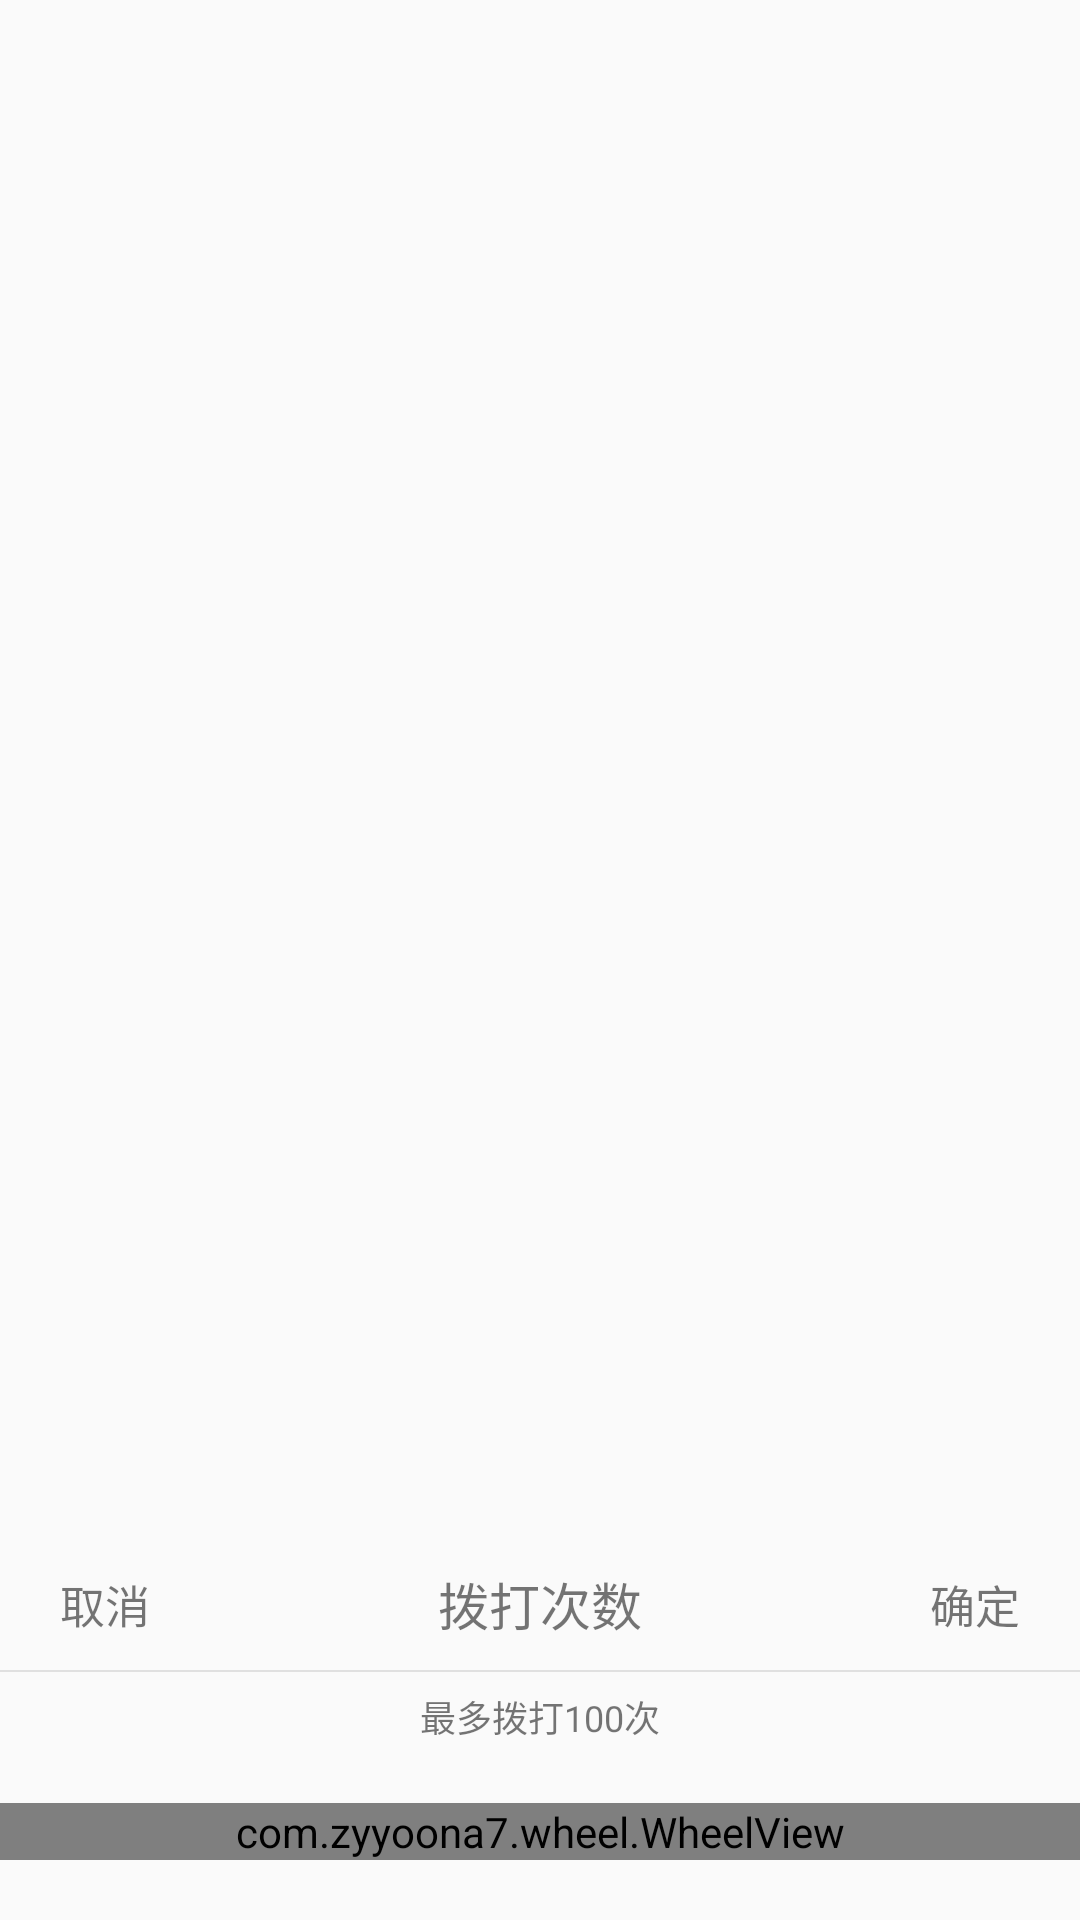

Write the Android layout XML for this screen, with the resource values it uses.
<!-- AndroidManifest.xml: application theme AppTheme.NoTranslucentStatus -->
<!-- res/layout/dialog_set_callnum.xml -->
<?xml version="1.0" encoding="utf-8"?>

<RelativeLayout xmlns:android="http://schemas.android.com/apk/res/android"
    xmlns:app="http://schemas.android.com/apk/res-auto"
    xmlns:tools="http://schemas.android.com/tools"
    android:layout_width="match_parent"
    android:layout_height="match_parent">

    <LinearLayout
        android:layout_width="match_parent"
        android:layout_alignParentBottom="true"
        android:orientation="vertical"
        android:background="@drawable/round_10_white_top"
        android:layout_height="wrap_content">

        <RelativeLayout
            android:layout_width="match_parent"
            android:layout_height="44dp">
            <TextView
                android:id="@+id/cancel"
                android:layout_width="wrap_content"
                android:paddingHorizontal="20dp"
                android:textSize="15sp"
                android:textColor="@color/color_A6A6A6"
                android:text="取消"
                android:gravity="center"
                android:layout_height="match_parent"/>

            <TextView
                android:id="@+id/title"
                android:layout_width="wrap_content"
                android:text="拨打次数"
                android:textSize="17sp"
                android:textColor="@color/color_454545"
                android:layout_centerInParent="true"
                android:layout_height="wrap_content"/>

            <TextView
                android:id="@+id/confirm"
                android:layout_width="wrap_content"
                android:paddingHorizontal="20dp"
                android:textSize="15sp"
                android:layout_alignParentRight="true"
                android:gravity="center"
                android:textColor="@color/color_33c197"
                android:text="确定"
                android:layout_height="match_parent"/>
        </RelativeLayout>

        <View
            android:layout_width="match_parent"
            android:layout_height="0.5dp"
            android:background="#e0e0e0"/>

        <TextView
            android:layout_width="wrap_content"
            android:textColor="@color/color_33c197"
            android:layout_gravity="center_horizontal"
            android:text="最多拨打100次"
            android:layout_marginTop="6dp"
            android:textSize="12sp"
            android:layout_height="wrap_content"/>

        <com.zyyoona7.wheel.WheelView
            android:layout_width="match_parent"
            android:id="@+id/wheelview"
            android:layout_marginVertical="20dp"
            app:wv_textSize="37sp"
            app:wv_sidetextSize="28sp"
            app:wv_sidetextSize2="17sp"
            app:wv_normalItemTextColor="#454545"
            app:wv_selectedItemTextColor="#33C197"
            app:wv_side_normalItemTextColor="#a5a5a5"
            app:wv_lineSpacing="0dp"
            app:wv_textBoundaryMargin="0dp"
            app:wv_curved="false"
            android:layout_height="wrap_content"/>
    </LinearLayout>
</RelativeLayout>
<!-- resources referenced by this layout -->
<resources>
  <style name="AppTheme.NoTranslucentStatus" parent="AppTheme">
          <item name="android:windowFullscreen">false</item>
      </style>
  <style name="AppTheme" parent="Theme.AppCompat.Light.NoActionBar">
          
          <item name="colorPrimary">@color/green</item>
          <item name="colorPrimaryDark">@color/colorPrimaryDark</item>
          <item name="colorAccent">@color/colorAccent</item>
      </style>
  <!-- not gathered from this repository: default colours our renderer supplied (Android Studio template values) -->
  <color name="colorPrimaryDark">#FF3700B3</color>
  <color name="colorAccent">#FF03DAC5</color>
</resources>
